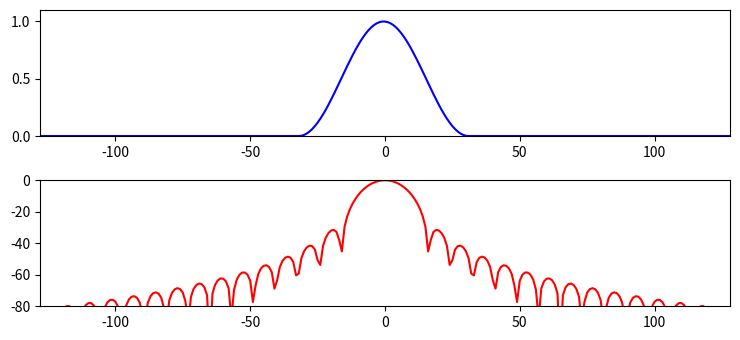

Reproduce this figure in Python. (Note: this script raises an exception after producing the figure.)
import matplotlib.pyplot as plt
import numpy as np
from scipy.fftpack import fft

M = 64
N = 512
hN = N//2     
hM = M//2
fftbuffer = np.zeros(N)
mX1 = np.zeros(N)

plt.figure(1, figsize=(7.5, 3.5))
fftbuffer[hN-hM:hN+hM]=np.hanning(M)
plt.subplot(2,1,1)
plt.plot(np.arange(-hN, hN), fftbuffer, 'b', lw=1.5)
plt.axis([-hN/2, hN/2, 0, 1.1])


X = fft(fftbuffer)
mX = 20*np.log10(abs(X)) 
mX1[:hN] = mX[hN:]
mX1[N-hN:] = mX[:hN]      

plt.subplot(2,1,2)
plt.plot(np.arange(-hN, hN), mX1-max(mX), 'r', lw=1.5)
plt.axis([-hN/2,hN/2,-80,0])

plt.tight_layout()
plt.savefig('../fig/window_hann.pdf')
plt.show()
